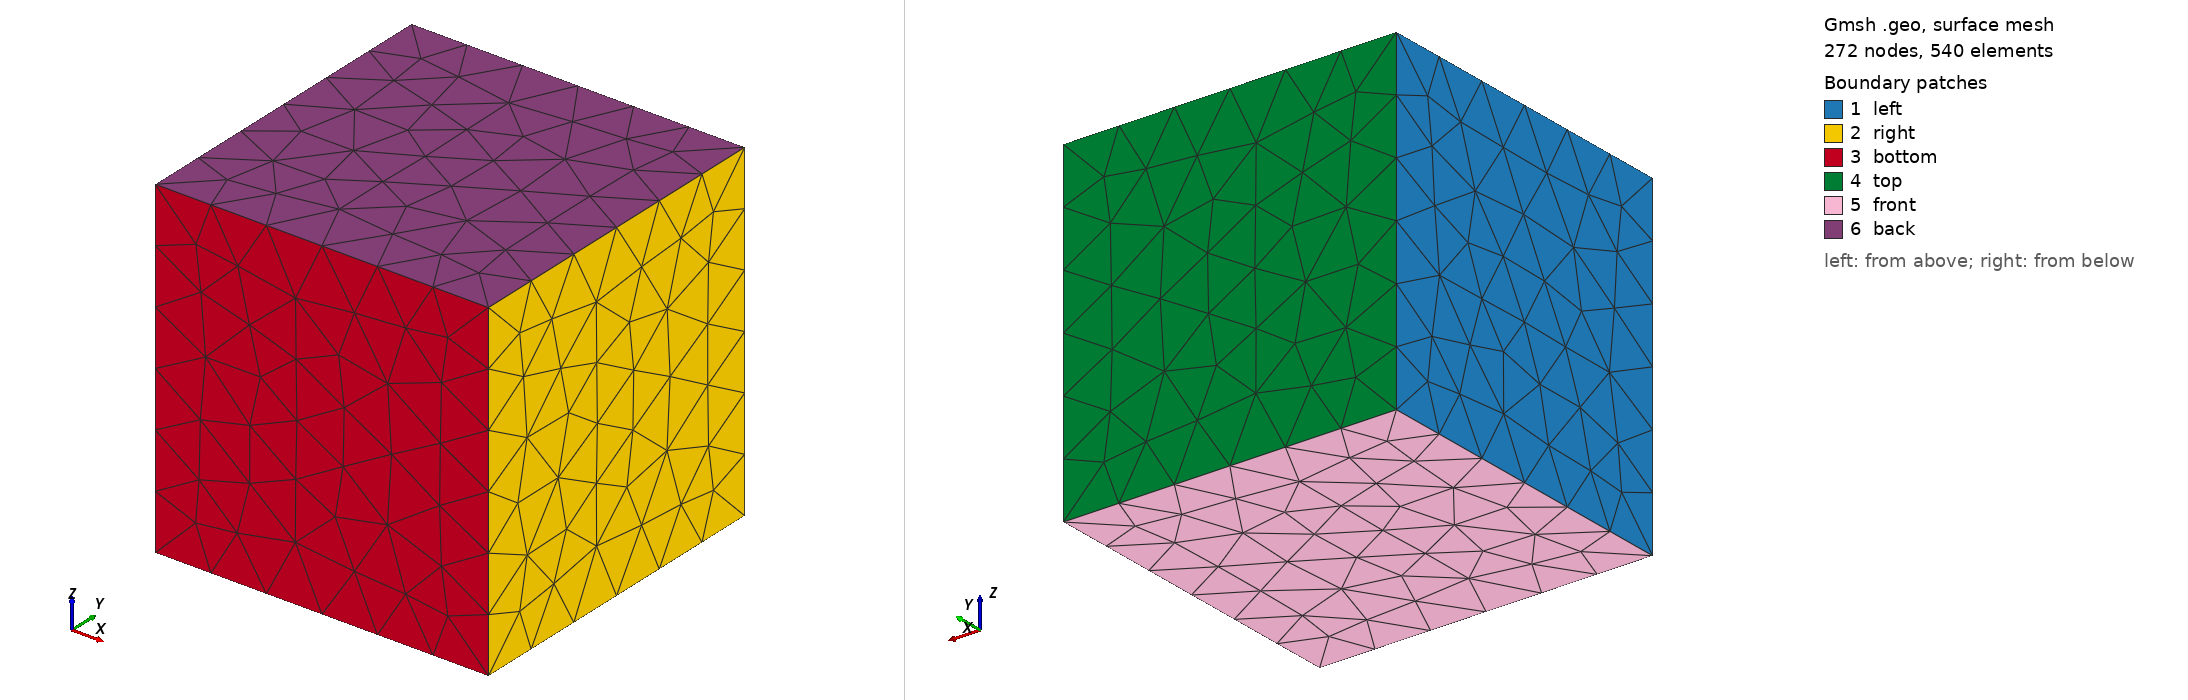

Gmsh geometry script, surface-meshed: 272 nodes, 540 surface elements. Boundary patches (legend numbers): 1 left, 2 right, 3 bottom, 4 top, 5 front, 6 back. Left view from above one corner, right view from below the opposite corner. Legend entries are the model's physical surfaces. The drawing asked Gmsh for element sizes between 1% and 20% of the model's largest extent; the script's own settings can give other sizes.

=== cube.geo (drawn) ===
SetFactory("OpenCASCADE");
Box(1) = {0, 0, 0, 1, 1, 1};

Physical Surface("left", 1) = {1};
Physical Surface("right", 2) = {2};
Physical Surface("bottom", 3) = {3};
Physical Surface("top", 4) = {4};
Physical Surface("front", 5) = {5};
Physical Surface("back", 6) = {6};
Physical Volume("bulk", 7) = {1};

n = 1;
